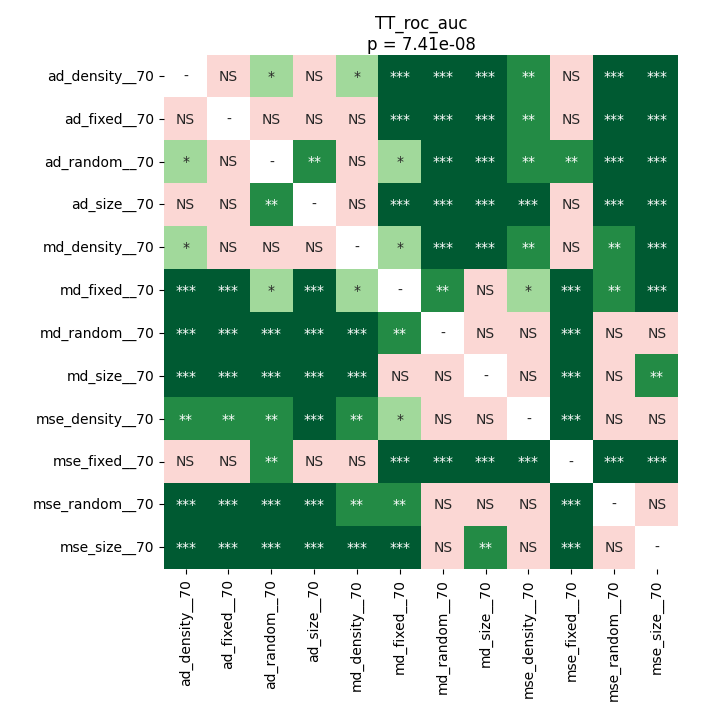

The file beside this chart, header and first rows:
	ad_density__70	ad_fixed__70	ad_random__70	ad_size__70	md_density__70	md_fixed__70	md_random__70	md_size__70	mse_density__70	mse_fixed__70	mse_random__70	mse_size__70
ad_density__70	1.0	0.5277	0.02737	0.6519	0.03661	0.0001492	9.1552734375e-05	9.1552734375e-05	0.002475	0.5622	9.1552734375e-05	9.1552734375e-05
ad_fixed__70	0.5277	1.0	0.06358	0.6519	0.09956	0.0002158	9.1552734375e-05	0.0001492	0.003077	0.8209	0.0001492	9.1552734375e-05
ad_random__70	0.02737	0.06358	1.0	0.001526	0.536	0.0238	9.1552734375e-05	9.1552734375e-05	0.001526	0.003811	9.1552734375e-05	9.1552734375e-05
ad_size__70	0.6519	0.6519	0.001526	1.0	0.2143	9.1552734375e-05	9.1552734375e-05	9.1552734375e-05	0.0001492	0.536	9.1552734375e-05	9.1552734375e-05
md_density__70	0.03661	0.09956	0.536	0.2143	1.0	0.01228	0.0004862	0.0006714	0.006898	0.07114	0.001234	9.1552734375e-05
md_fixed__70	0.0001492	0.0002158	0.0238	9.1552734375e-05	0.01228	1.0	0.001955	0.1481	0.02057	9.1552734375e-05	0.004664	9.1552734375e-05
md_random__70	9.1552734375e-05	9.1552734375e-05	9.1552734375e-05	9.1552734375e-05	0.0004862	0.001955	1.0	0.1791	0.3178	9.1552734375e-05	0.2725	0.2725
md_size__70	9.1552734375e-05	0.0001492	9.1552734375e-05	9.1552734375e-05	0.0006714	0.1481	0.1791	1.0	0.1353	9.1552734375e-05	0.09956	0.005681
mse_density__70	0.002475	0.003077	0.001526	0.0001492	0.006898	0.02057	0.3178	0.1353	1.0	0.0001492	0.536	0.755
mse_fixed__70	0.5622	0.8209	0.003811	0.536	0.07114	9.1552734375e-05	9.1552734375e-05	9.1552734375e-05	0.0001492	1.0	9.1552734375e-05	9.1552734375e-05
mse_random__70	9.1552734375e-05	0.0001492	9.1552734375e-05	9.1552734375e-05	0.001234	0.004664	0.2725	0.09956	0.536	9.1552734375e-05	1.0	0.1099
mse_size__70	9.1552734375e-05	9.1552734375e-05	9.1552734375e-05	9.1552734375e-05	9.1552734375e-05	9.1552734375e-05	0.2725	0.005681	0.755	9.1552734375e-05	0.1099	1.0
